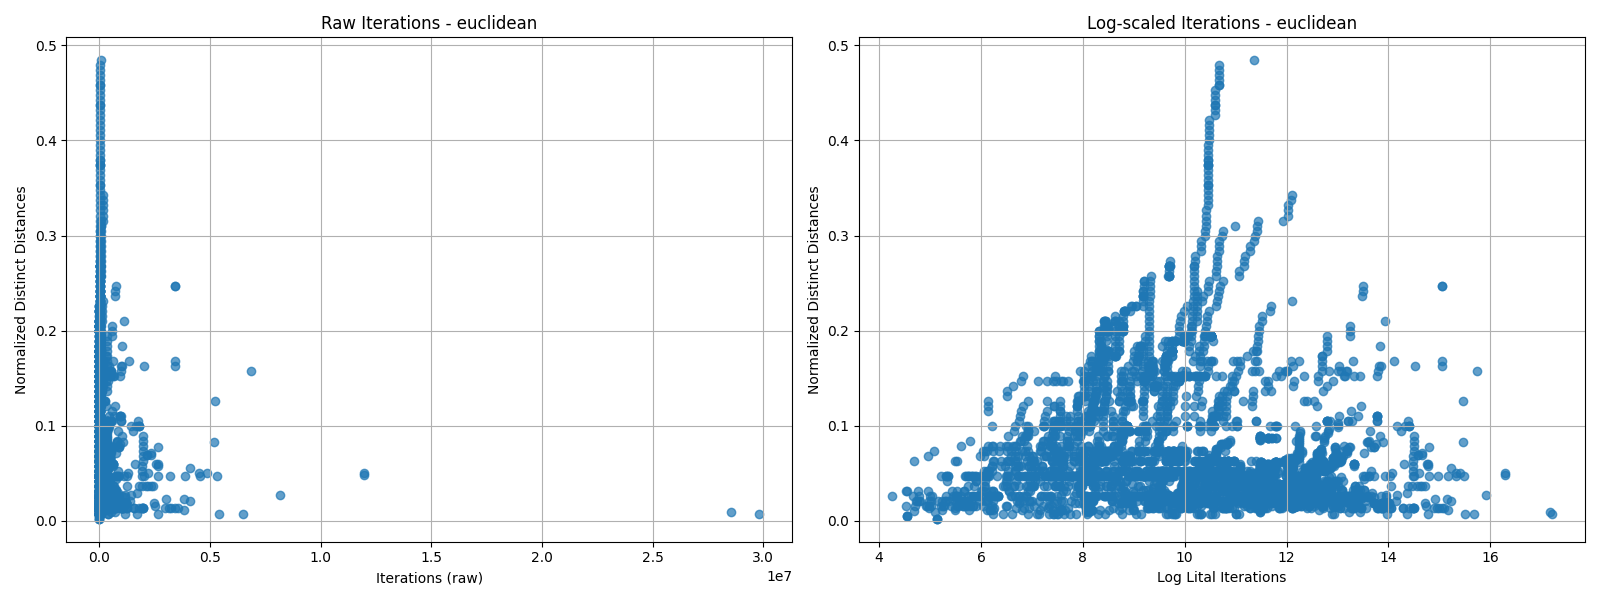

Data behind this chart, as committed beside it:
generation, iterations, hardest_value, optimal_cost, file_path, mutation_type, generation_type, distribution, city_size, range, normed_unique_distances, log_iterations, nearest_neighbor_norm, num_distinct_distances
1, 2664870, 2664870, 449.0, ../data/Continuation/lognormal_euclidean…, swap, euclidean, lognormal, 30, 4.8, 0.07816, 14.8, 1.0, 34
1, 298297, 298297, 296.0, ../data/Continuation/lognormal_euclidean…, inplace, euclidean, lognormal, 20, 4.0, 0.1211, 12.61, 1.0, 23
1, 80537, 80537, 336.0, ../data/Continuation/lognormal_euclidean…, swap, euclidean, lognormal, 20, 3.2, 0.06316, 11.3, 1.0, 12
20, 89008, 89008, 334.0, ../data/Continuation/lognormal_euclidean…, swap, euclidean, lognormal, 20, 3.2, 0.06316, 11.4, 1.0, 12
1, 7141, 7141, 271.0, ../data/Continuation/lognormal_euclidean…, swap, euclidean, lognormal, 20, 1.4, 0.1263, 8.874, 1, 24
3, 7490, 7490, 269.0, ../data/Continuation/lognormal_euclidean…, swap, euclidean, lognormal, 20, 1.4, 0.1263, 8.921, 1.0, 24
8, 7655, 7655, 228.0, ../data/Continuation/lognormal_euclidean…, swap, euclidean, lognormal, 20, 1.4, 0.1263, 8.943, 1, 24
9, 9608, 9608, 192.0, ../data/Continuation/lognormal_euclidean…, swap, euclidean, lognormal, 20, 1.4, 0.1263, 9.17, 1, 24
11, 9687, 9687, 192.0, ../data/Continuation/lognormal_euclidean…, swap, euclidean, lognormal, 20, 1.4, 0.1263, 9.179, 1, 24
12, 14010, 14010, 191.0, ../data/Continuation/lognormal_euclidean…, swap, euclidean, lognormal, 20, 1.4, 0.1263, 9.548, 1, 24
19, 5243514, 5243514, 190.0, ../data/Continuation/lognormal_euclidean…, swap, euclidean, lognormal, 20, 1.4, 0.1263, 15.47, 1.0, 24
1, 50663, 50663, 367.0, ../data/Continuation/lognormal_euclidean…, inplace, euclidean, lognormal, 30, 1.4, 0.05517, 10.83, 1, 24
7, 415880, 415880, 371.0, ../data/Continuation/lognormal_euclidean…, inplace, euclidean, lognormal, 30, 1.4, 0.05747, 12.94, 1, 25
8, 416437, 416437, 371.0, ../data/Continuation/lognormal_euclidean…, inplace, euclidean, lognormal, 30, 1.4, 0.05977, 12.94, 1, 26
10, 468756, 468756, 371.0, ../data/Continuation/lognormal_euclidean…, inplace, euclidean, lognormal, 30, 1.4, 0.06207, 13.06, 1, 27
26, 473683, 473683, 371.0, ../data/Continuation/lognormal_euclidean…, inplace, euclidean, lognormal, 30, 1.4, 0.06437, 13.07, 1, 28
44, 474434, 474434, 372.0, ../data/Continuation/lognormal_euclidean…, inplace, euclidean, lognormal, 30, 1.4, 0.06667, 13.07, 1, 29
47, 2324636, 2324636, 373.0, ../data/Continuation/lognormal_euclidean…, inplace, euclidean, lognormal, 30, 1.4, 0.06897, 14.66, 1, 30
48, 2324677, 2324677, 373.0, ../data/Continuation/lognormal_euclidean…, inplace, euclidean, lognormal, 30, 1.4, 0.07126, 14.66, 1, 31
1, 17382, 17382, 312.0, ../data/Continuation/lognormal_euclidean…, inplace, euclidean, lognormal, 20, 3.8, 0.1263, 9.763, 1.0, 24
455, 17385, 17385, 312.0, ../data/Continuation/lognormal_euclidean…, inplace, euclidean, lognormal, 20, 3.8, 0.1316, 9.763, 1.0, 25
725, 17386, 17386, 312.0, ../data/Continuation/lognormal_euclidean…, inplace, euclidean, lognormal, 20, 3.8, 0.1368, 9.763, 1.0, 26
807, 17387, 17387, 312.0, ../data/Continuation/lognormal_euclidean…, inplace, euclidean, lognormal, 20, 3.8, 0.1421, 9.763, 1.0, 27
1, 830606, 830606, 423.0, ../data/Continuation/lognormal_euclidean…, inplace, euclidean, lognormal, 30, 2.6, 0.09425, 13.63, 1, 41
1, 49399, 49399, 265.0, ../data/Continuation/lognormal_euclidean…, inplace, euclidean, lognormal, 20, 1.8, 0.1105, 10.81, 1, 21
2, 49409, 49409, 265.0, ../data/Continuation/lognormal_euclidean…, inplace, euclidean, lognormal, 20, 1.8, 0.1158, 10.81, 1, 22
4, 49533, 49533, 265.0, ../data/Continuation/lognormal_euclidean…, inplace, euclidean, lognormal, 20, 1.8, 0.1211, 10.81, 1, 23
6, 49600, 49600, 265.0, ../data/Continuation/lognormal_euclidean…, inplace, euclidean, lognormal, 20, 1.8, 0.1263, 10.81, 1, 24
7, 50368, 50368, 265.0, ../data/Continuation/lognormal_euclidean…, inplace, euclidean, lognormal, 20, 1.8, 0.1316, 10.83, 1, 25
8, 50379, 50379, 265.0, ../data/Continuation/lognormal_euclidean…, inplace, euclidean, lognormal, 20, 1.8, 0.1368, 10.83, 1, 26
9, 53980, 53980, 265.0, ../data/Continuation/lognormal_euclidean…, inplace, euclidean, lognormal, 20, 1.8, 0.1421, 10.9, 1, 27
11, 55553, 55553, 265.0, ../data/Continuation/lognormal_euclidean…, inplace, euclidean, lognormal, 20, 1.8, 0.1474, 10.93, 1, 28
14, 55556, 55556, 265.0, ../data/Continuation/lognormal_euclidean…, inplace, euclidean, lognormal, 20, 1.8, 0.1526, 10.93, 1, 29
15, 95162, 95162, 265.0, ../data/Continuation/lognormal_euclidean…, inplace, euclidean, lognormal, 20, 1.8, 0.1579, 11.46, 1.0, 30
1, 285369, 285369, 406.0, ../data/Continuation/lognormal_euclidean…, swap, euclidean, lognormal, 30, 3.8, 0.08966, 12.56, 1, 39
2, 289577, 289577, 406.0, ../data/Continuation/lognormal_euclidean…, swap, euclidean, lognormal, 30, 3.8, 0.08966, 12.58, 1, 39
1, 19001, 19001, 237.0, ../data/Continuation/lognormal_euclidean…, inplace, euclidean, lognormal, 20, 1.2, 0.06316, 9.852, 1, 12
2, 20987, 20987, 237.0, ../data/Continuation/lognormal_euclidean…, inplace, euclidean, lognormal, 20, 1.2, 0.06842, 9.952, 1, 13
3, 21073, 21073, 237.0, ../data/Continuation/lognormal_euclidean…, inplace, euclidean, lognormal, 20, 1.2, 0.07368, 9.956, 1, 14
5, 21075, 21075, 237.0, ../data/Continuation/lognormal_euclidean…, inplace, euclidean, lognormal, 20, 1.2, 0.07895, 9.956, 1, 15
1, 23595, 23595, 299.0, ../data/Continuation/lognormal_euclidean…, swap, euclidean, lognormal, 30, 0.8, 0.01839, 10.07, 1.0, 8
3, 34684, 34684, 299.0, ../data/Continuation/lognormal_euclidean…, swap, euclidean, lognormal, 30, 0.8, 0.01839, 10.45, 1.0, 8
5, 35372, 35372, 299.0, ../data/Continuation/lognormal_euclidean…, swap, euclidean, lognormal, 30, 0.8, 0.01839, 10.47, 1.0, 8
6, 95729, 95729, 299.0, ../data/Continuation/lognormal_euclidean…, swap, euclidean, lognormal, 30, 0.8, 0.01839, 11.47, 1.0, 8
7, 130004, 130004, 299.0, ../data/Continuation/lognormal_euclidean…, swap, euclidean, lognormal, 30, 0.8, 0.01839, 11.78, 1.0, 8
11, 131683, 131683, 299.0, ../data/Continuation/lognormal_euclidean…, swap, euclidean, lognormal, 30, 0.8, 0.01839, 11.79, 1.0, 8
1, 184424, 184424, 293.0, ../data/Continuation/lognormal_euclidean…, inplace, euclidean, lognormal, 20, 4.4, 0.1632, 12.12, 1.0, 31
2, 206062, 206062, 293.0, ../data/Continuation/lognormal_euclidean…, inplace, euclidean, lognormal, 20, 4.4, 0.1684, 12.24, 1.0, 32
8, 605405, 605405, 294.0, ../data/Continuation/lognormal_euclidean…, inplace, euclidean, lognormal, 20, 4.4, 0.1684, 13.31, 1, 32
1, 124412, 124412, 355.0, ../data/Continuation/lognormal_euclidean…, swap, euclidean, lognormal, 30, 1.2, 0.04598, 11.73, 1.0, 20
3, 377766, 377766, 355.0, ../data/Continuation/lognormal_euclidean…, swap, euclidean, lognormal, 30, 1.2, 0.04598, 12.84, 1.0, 20
7, 471169, 471169, 355.0, ../data/Continuation/lognormal_euclidean…, swap, euclidean, lognormal, 30, 1.2, 0.04598, 13.06, 1.0, 20
1, 786979, 786979, 435.0, ../data/Continuation/lognormal_euclidean…, swap, euclidean, lognormal, 30, 2.8, 0.08276, 13.58, 1, 36
2, 807640, 807640, 431.0, ../data/Continuation/lognormal_euclidean…, swap, euclidean, lognormal, 30, 2.8, 0.08276, 13.6, 1.0, 36
4, 1084874, 1084874, 428.0, ../data/Continuation/lognormal_euclidean…, swap, euclidean, lognormal, 30, 2.8, 0.08276, 13.9, 1.0, 36
7, 5204835, 5204835, 377.0, ../data/Continuation/lognormal_euclidean…, swap, euclidean, lognormal, 30, 2.8, 0.08276, 15.47, 1.0, 36
1, 8017, 8017, 255.0, ../data/Continuation/lognormal_euclidean…, swap, euclidean, lognormal, 20, 1.6, 0.1211, 8.989, 1.0, 23
3, 13015, 13015, 255.0, ../data/Continuation/lognormal_euclidean…, swap, euclidean, lognormal, 20, 1.6, 0.1211, 9.474, 1.0, 23
13, 22047, 22047, 255.0, ../data/Continuation/lognormal_euclidean…, swap, euclidean, lognormal, 20, 1.6, 0.1211, 10, 1.0, 23
22, 26629, 26629, 254.0, ../data/Continuation/lognormal_euclidean…, swap, euclidean, lognormal, 20, 1.6, 0.1211, 10.19, 1.0, 23
... 4,259 more rows
